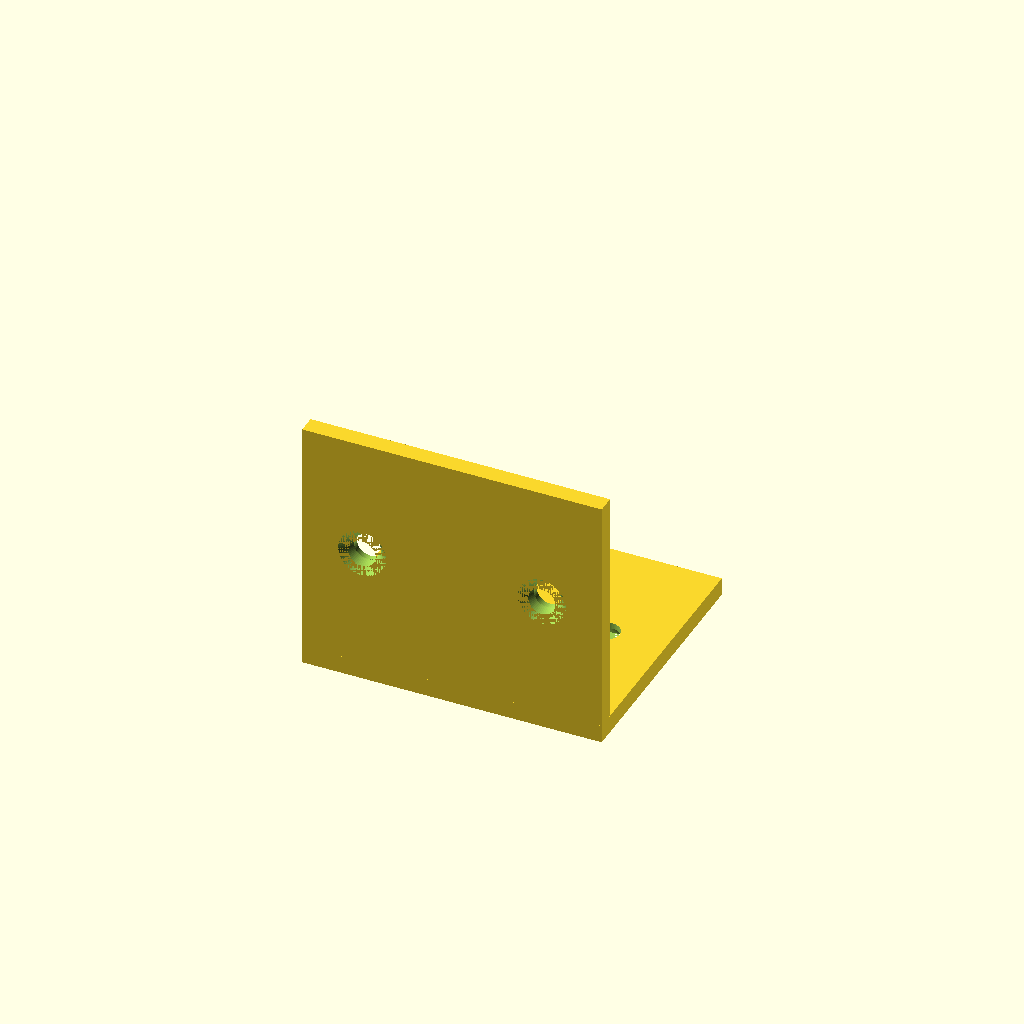
Cell 1: rendered with the file's own defaults.
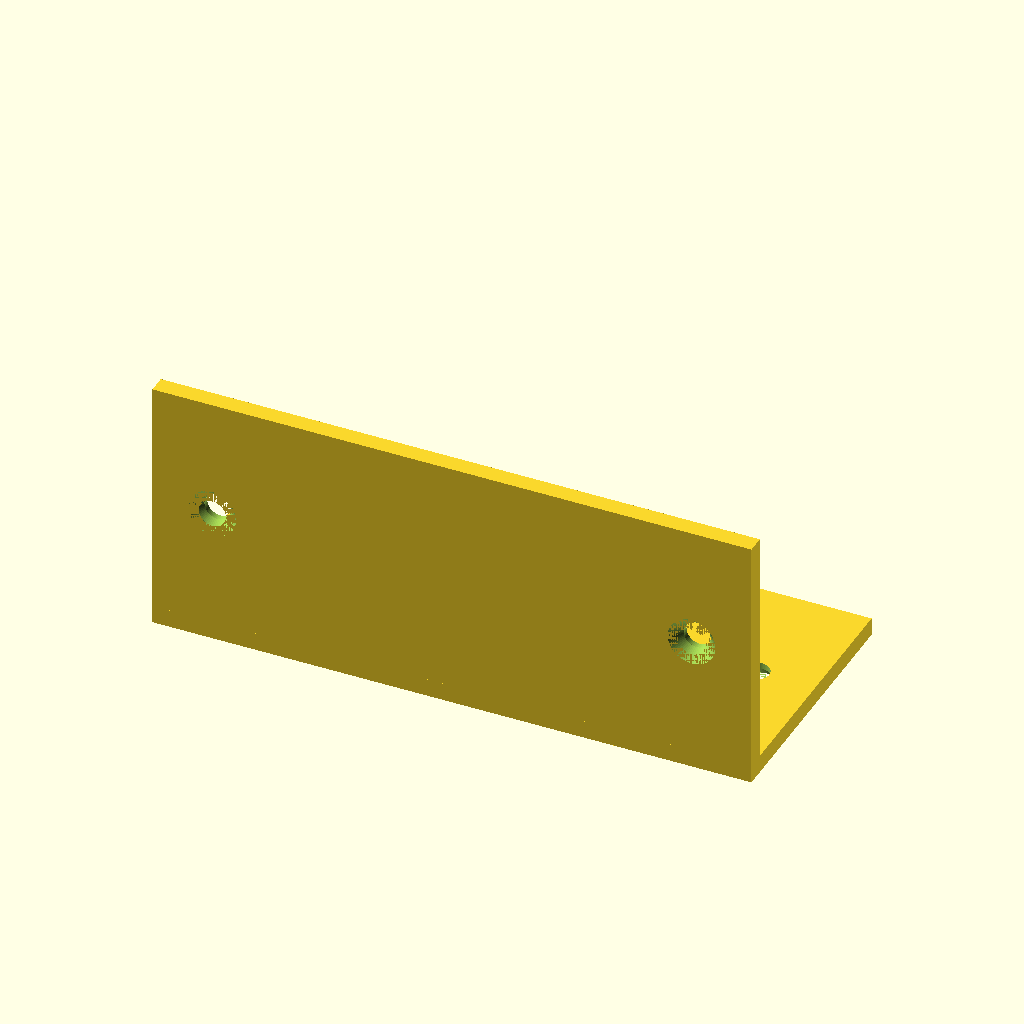
Cell 2: W = 100 (everything else at default).
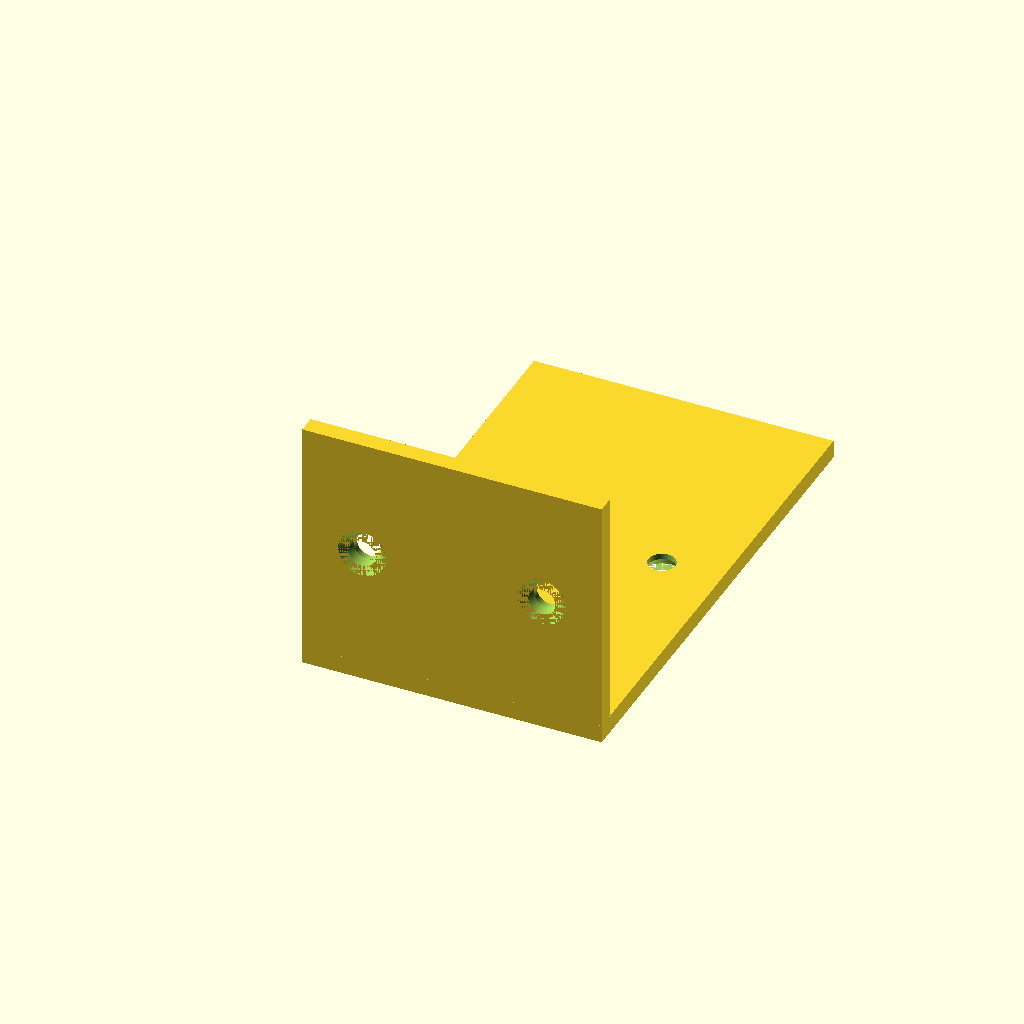
Cell 3: D = 80 (everything else at default).
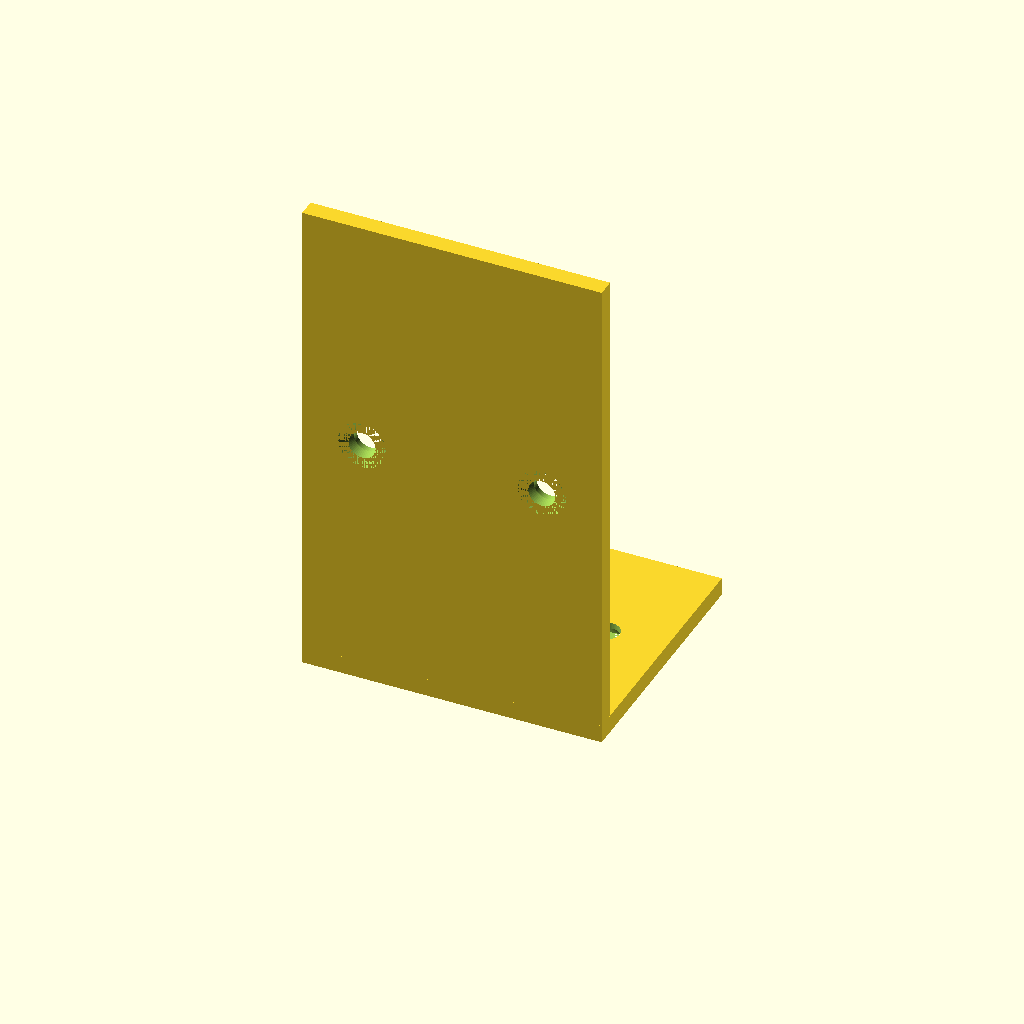
Cell 4: H = 80 (everything else at default).
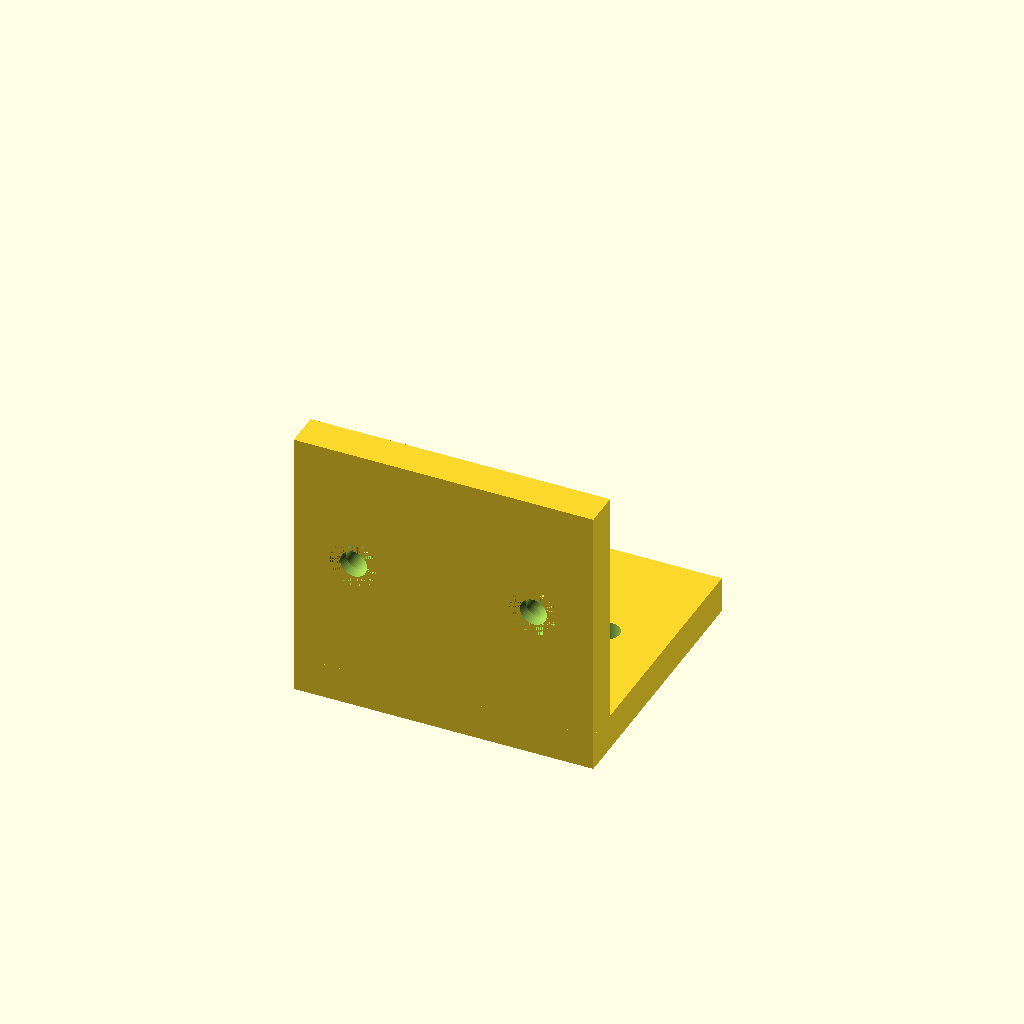
Cell 5: T = 6 (everything else at default).
All cells are drawn from one camera (rotation 55°, 0°, 25°, orthographic, colour scheme Cornfield), so only the parameter changes between them.
OpenSCAD source file results/tier-2-l-bracket/bare_qwen3.8-27b-1d12a612b847-2026-09-23T02-03-29-593Z/final.scad:
$fn = 64;

W = 50;
D = 40;
H = 40;
T = 3;

x0 = -W / 2;
row_h = D / 2;
row_v = H / 2;
hole_x = [-W / 2 + 10, W / 2 - 10];

module countersunk_hole_z() {
    union() {
        translate([0, 0, -1])
            cylinder(h = T + 2, r1 = 2.25, r2 = 2.25);
        cylinder(h = 2, r1 = 4, r2 = 2.25);
    }
}

difference() {
    union() {
        translate([x0, 0, -T])
            cube([W, D, T]);
        translate([x0, -T, 0])
            cube([W, T, H]);
        translate([x0, -T, -T])
            cube([W, T, T]);
    }

    for (x = hole_x) {
        translate([x, row_h, -T])
            countersunk_hole_z();

        translate([x, -T, row_v])
            rotate([-90, 0, 0])
                countersunk_hole_z();
    }
}
Customizer parameters (derived from the source; name, type, default, range or options):
W: number, default 50
D: number, default 40
H: number, default 40
T: number, default 3
